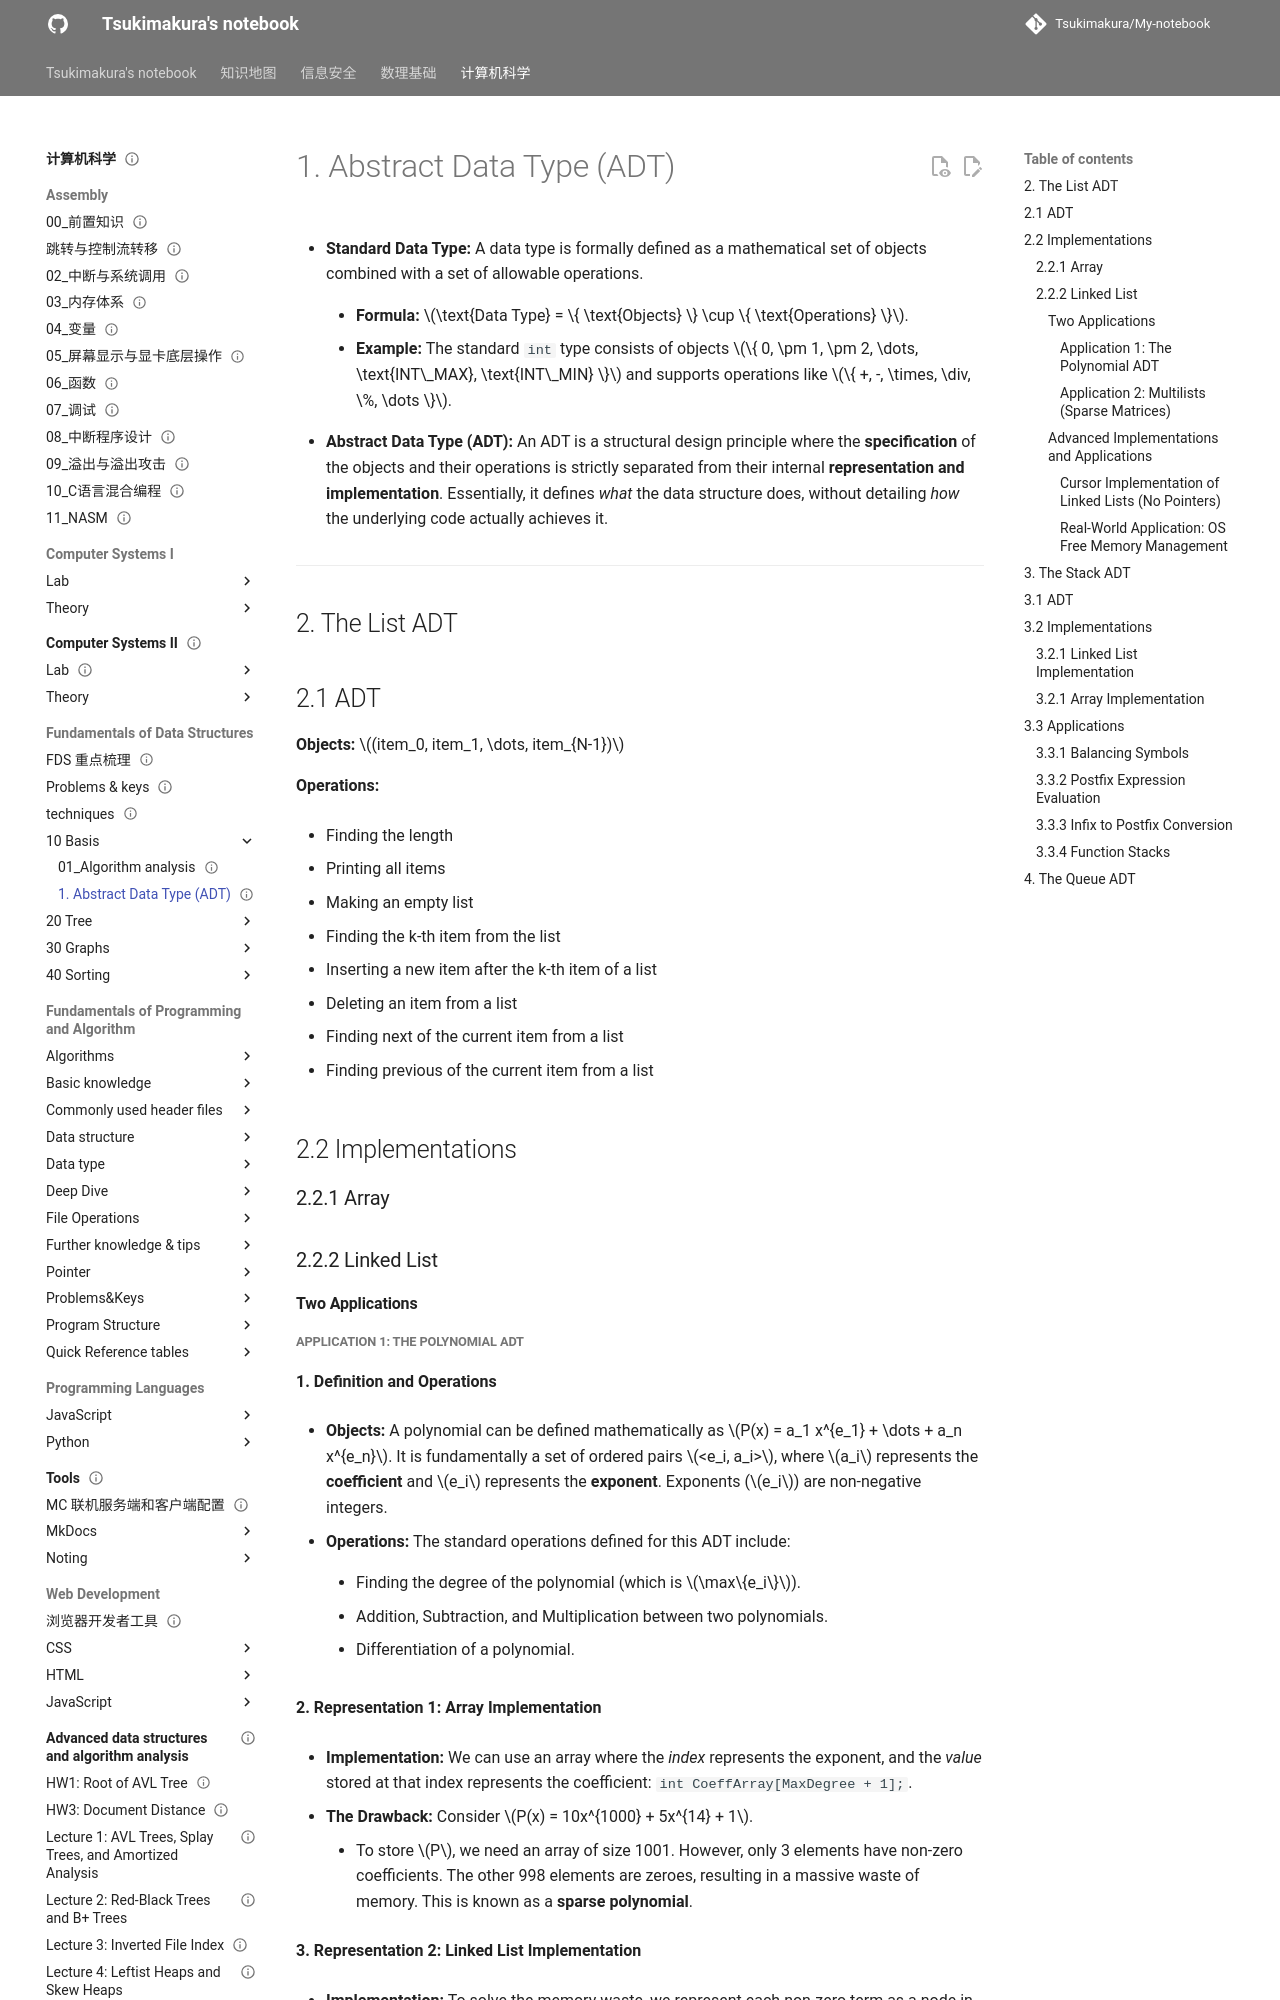

repository: Tsukimakura/My-notebook · page: 计算机科学/Fundamentals of Data Structures/10_Basis/02_Lists Stacks and Queues/index.html · generator: mkdocs

---
title: "1. Abstract Data Type (ADT)"
status: draft
tags: [cs]
created: null
updated: 2026-10-06
sources: []
---

# 1. Abstract Data Type (ADT)

- **Standard Data Type:** A data type is formally defined as a mathematical set of objects combined with a set of allowable operations.

    - **Formula:** $\text{Data Type} = \{ \text{Objects} \} \cup \{ \text{Operations} \}$.

    - **Example:** The standard `int` type consists of objects $\{ 0, \pm 1, \pm 2, \dots, \text{INT\_MAX}, \text{INT\_MIN} \}$ and supports operations like $\{ +, -, \times, \div, \%, \dots \}$.

- **Abstract Data Type (ADT):** An ADT is a structural design principle where the **specification** of the objects and their operations is strictly separated from their internal **representation and implementation**. Essentially, it defines _what_ the data structure does, without detailing _how_ the underlying code actually achieves it.

---

## 2. The List ADT

## 2.1 ADT

**Objects:** $(item_0, item_1, \dots, item_{N-1})$

**Operations:**

- Finding the length

- Printing all items

- Making an empty list

- Finding the k-th item from the list

- Inserting a new item after the k-th item of a list

- Deleting an item from a list

- Finding next of the current item from a list

- Finding previous of the current item from a list

## 2.2 Implementations

### 2.2.1 Array

### 2.2.2 Linked List

#### Two Applications
